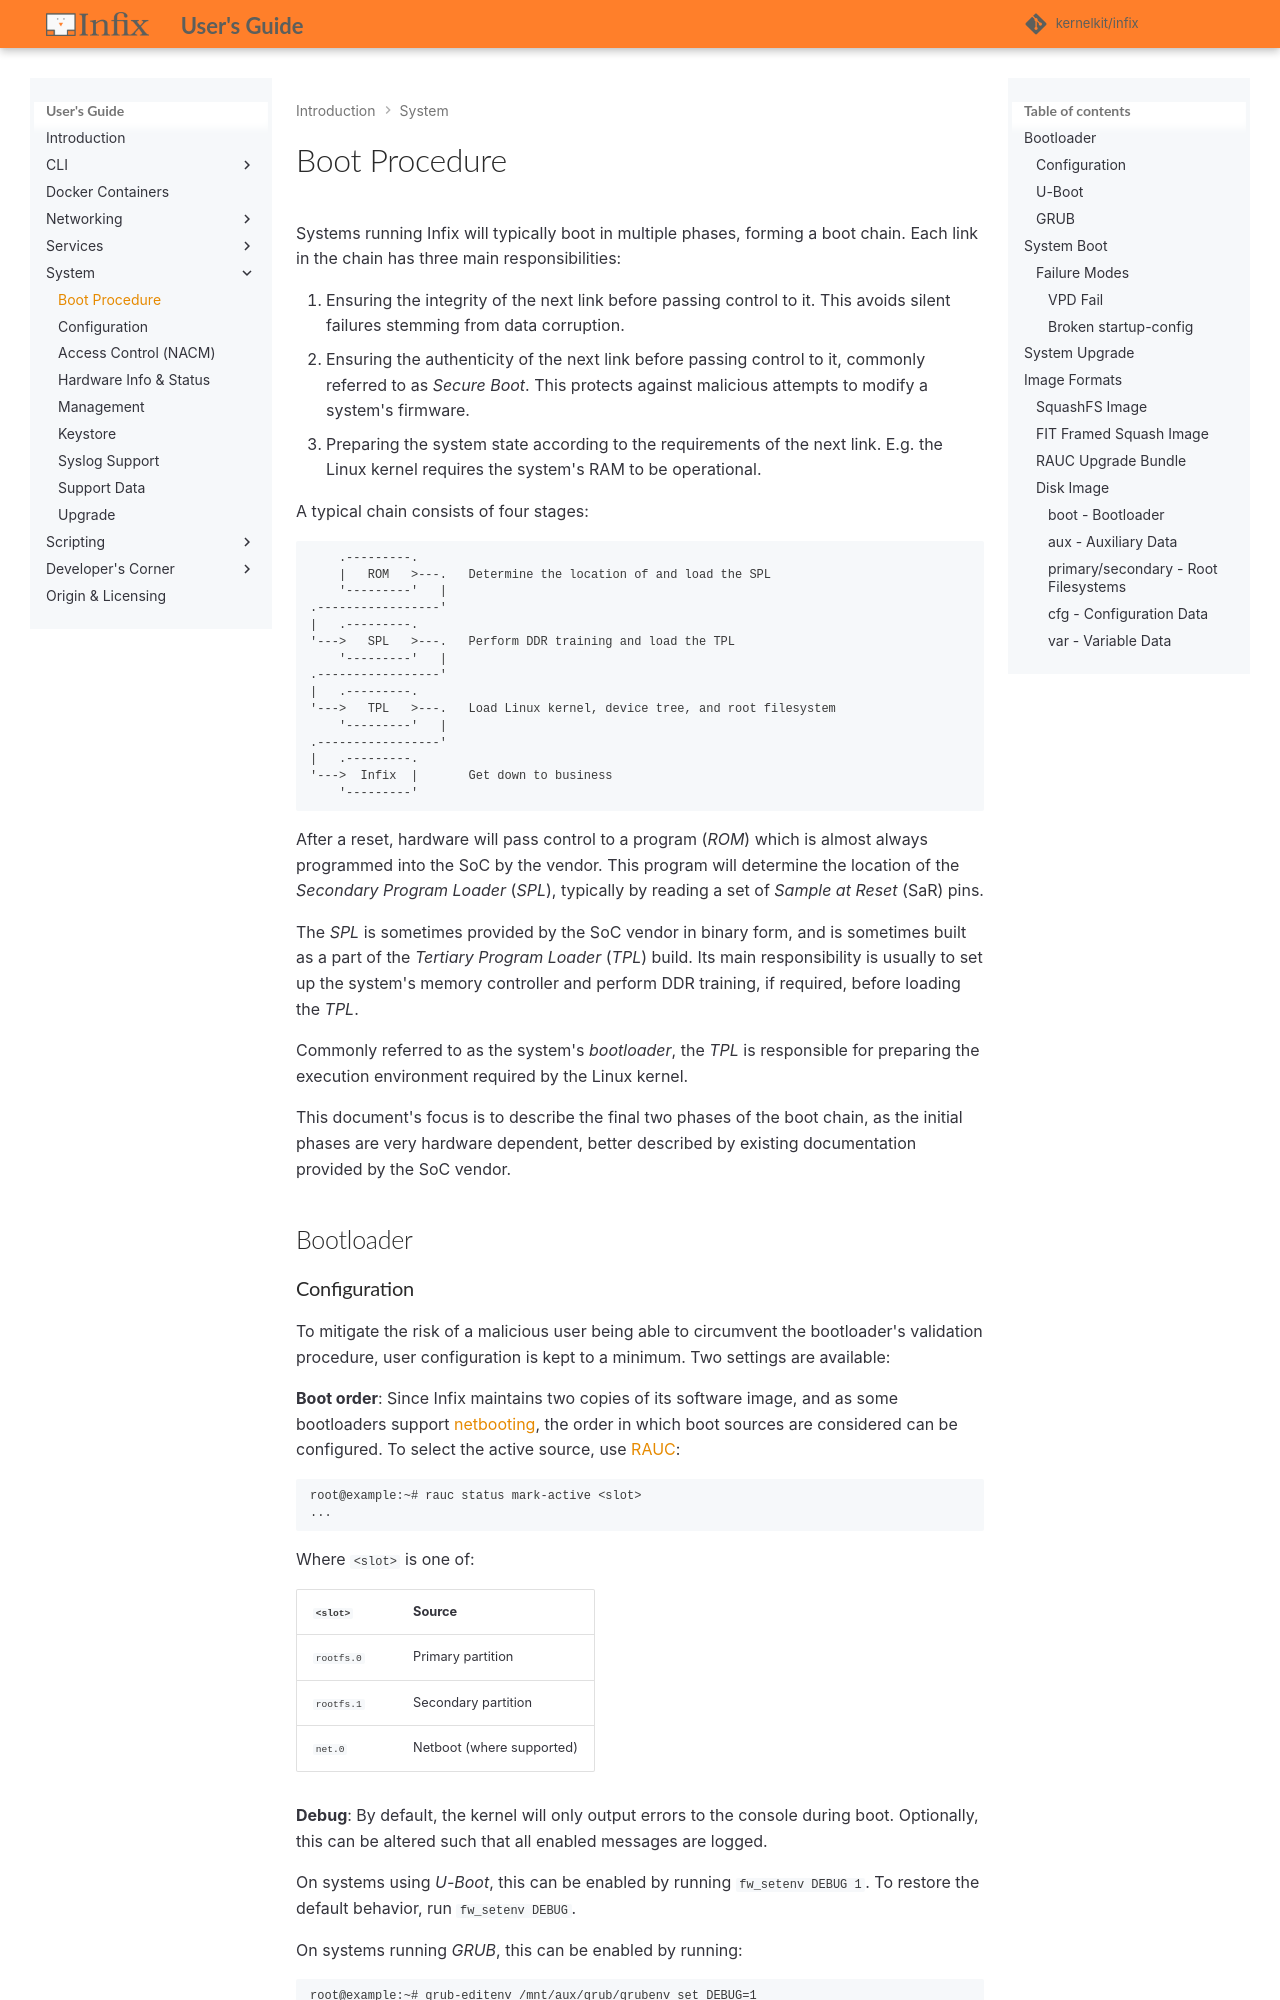

repository: kernelkit/infix · page: 26.08/boot/index.html · generator: mkdocs

# Boot Procedure

Systems running Infix will typically boot in multiple phases, forming
a boot chain. Each link in the chain has three main responsibilities:

1. Ensuring the integrity of the next link before passing control to
   it. This avoids silent failures stemming from data corruption.
1. Ensuring the authenticity of the next link before passing control
   to it, commonly referred to as _Secure Boot_. This protects against
   malicious attempts to modify a system's firmware.
1. Preparing the system state according to the requirements of the
   next link. E.g. the Linux kernel requires the system's RAM to be
   operational.

A typical chain consists of four stages:

```
    .---------.
    |   ROM   >---.   Determine the location of and load the SPL
    '---------'   |
.-----------------'
|   .---------.
'--->   SPL   >---.   Perform DDR training and load the TPL
    '---------'   |
.-----------------'
|   .---------.
'--->   TPL   >---.   Load Linux kernel, device tree, and root filesystem
    '---------'   |
.-----------------'
|   .---------.
'--->  Infix  |       Get down to business
    '---------'
```

After a reset, hardware will pass control to a program (_ROM_) which
is almost always programmed into the SoC by the vendor.  This program
will determine the location of the _Secondary Program Loader_ (_SPL_),
typically by reading a set of _Sample at Reset_ (SaR) pins.

The _SPL_ is sometimes provided by the SoC vendor in binary form, and
is sometimes built as a part of the _Tertiary Program Loader_ (_TPL_)
build.  Its main responsibility is usually to set up the system's
memory controller and perform DDR training, if required, before
loading the _TPL_.

Commonly referred to as the system's _bootloader_, the _TPL_ is
responsible for preparing the execution environment required by the
Linux kernel.

This document's focus is to describe the final two phases of the boot
chain, as the initial phases are very hardware dependent, better
described by existing documentation provided by the SoC vendor.

## Bootloader

### Configuration

To mitigate the risk of a malicious user being able to circumvent the
bootloader's validation procedure, user configuration is kept to a
minimum.  Two settings are available:

**Boot order**: Since Infix maintains two copies of its software image,
and as both bootloaders support [netbooting][2], the order in which boot
sources are considered can be configured. To select the active
source, use [RAUC][]:

```
root@example:~# rauc status mark-active <slot>
...
```

Where `<slot>` is one of:

| **`<slot>`** | **Source**                |
|--------------|---------------------------|
| `rootfs.0`   | Primary image             |
| `rootfs.1`   | Secondary image           |
| `net.0`      | Netboot (where supported) |

On U-Boot systems the primary and secondary images are stored in disk
partitions, on Barebox systems they are logical volumes, see [Image
Formats](#image-formats).

**Debug**: By default, the kernel will only output errors to the
console during boot. Optionally, this can be altered such that all
enabled messages are logged.

On systems using _U-Boot_, this can be enabled by running `fw_setenv
DEBUG 1`. To restore the default behavior, run `fw_setenv DEBUG`.

On systems using _Barebox_, the kernel command line is part of the
signed boot entry in the image, so this setting is not available.

### U-Boot

Used on _aarch64_ based systems.  It is able to verify both the
_integrity_ and _authenticity_ of an Infix image.  As such, it can be
used as a part of a _Secure Boot_ chain, given that the preceding
links are able to do the same.

Supports booting Infix from a block device using the [ITB Disk
Image](#itb-disk-image) layout. Currently, Virtio and MMC disks are
supported.

An [FIT Framed Squash Image](#fit-framed-squash-image) can be used to
boot Infix over the network.  DHCP is used to configure the network
and TFTP to transfer the image to the system's RAM.

Access to U-Boot's shell is disabled to prevent side-loading of
malicious software.  To configure the active boot partition, refer to
the [Bootloader Configuration](#configuration) section.
